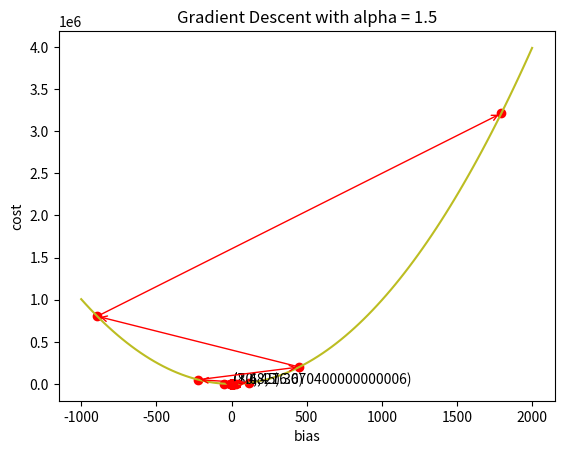

Recreate this plot in Python. (Note: this script raises an exception after producing the figure.)
# Plot x^2 - 6x + 5

import numpy as np
import matplotlib.pyplot as plt

# Plot the function
x = np.linspace(-10, 16, 100)
y = x**2 - 6*x + 5
plt.plot(x, y)
# add axe label
plt.xlabel('bias')
plt.ylabel('cost')
plt.show()

# Plot x^2 - 6x + 5

import numpy as np
import matplotlib.pyplot as plt

# Plot the function
x = np.linspace(-10, 16, 100)
y = x**2 - 6*x + 5
plt.plot(x, y)

# Draw y = 6
y2 = [-4 for i in x]
plt.plot(x, y2, 'r--')

# Draw dot at x = 3
plt.plot(3, -4, 'ro')

plt.show()

# Plot x^2 - 6x + 5

import numpy as np
import matplotlib.pyplot as plt

def f(x):
    return x**2 - 6*x + 5

def f_derivative(x):
    return 2*x - 6

# Plot the function
x = np.linspace(0, 16, 100)
y = x**2 - 6*x + 5
plt.plot(x, y)

# Draw tangent line at x = 10
x_0 = 10
y_0 = f(x_0)
tan = f_derivative(x_0)*(x - x_0) + y_0
plt.plot(x, tan, 'r--')

# Plot dot at x_0 and y_0
plt.scatter(x_0, y_0, c='r')
# add label (x, y)
plt.text(x_0, y_0+1, '({}, {})'.format(x_0, y_0))

plt.show()

# Plot x^2 - 6x + 5

import numpy as np
import matplotlib.pyplot as plt

def f(x):
    return x**2 - 6*x + 5

def f_derivative(x):
    return 2*x - 6

# Plot the function
x = np.linspace(0, 16, 100)
y = x**2 - 6*x + 5
plt.plot(x, y)

# Draw tangent line at x = 10
x_0 = 8.6
y_0 = f(x_0)
tan = f_derivative(x_0)*(x - x_0) + y_0
plt.plot(x, tan, 'r--')

# Plot dot at x_0 and y_0
plt.scatter(x_0, y_0, c='r')
# add label (x, y)
plt.text(x_0, y_0+1, '({}, {})'.format(x_0, y_0))

plt.show()

# Plot x^2 - 6x + 5

import numpy as np
import matplotlib.pyplot as plt

def f(x):
    return x**2 - 6*x + 5

def f_derivative(x):
    return 2*x - 6

# Plot the function
x = np.linspace(0, 16, 100)
y = x**2 - 6*x + 5
plt.plot(x, y)

# Draw tangent line at x = 10
x_0 = 7.48
y_0 = f(x_0)
tan = f_derivative(x_0)*(x - x_0) + y_0
plt.plot(x, tan, 'r--')

# Plot dot at x_0 and y_0
plt.scatter(x_0, y_0, c='r')
# add label (x, y)
plt.text(x_0, y_0+1, '({}, {})'.format(x_0, y_0))

plt.show()

# Plot x^2 - 6x + 5

import numpy as np
import matplotlib.pyplot as plt

def f(x):
    return x**2 - 6*x + 5

def f_derivative(x):
    return 2*x - 6

# Plot the function
x = np.linspace(0, 16, 100)
y = x**2 - 6*x + 5
plt.plot(x, y)

x_0 = 10
y_0 = f(x_0)
alpha = 0.1
for i in range(20):
    plt.scatter(x_0, y_0, c='r')

    x_next = x_0 - alpha*f_derivative(x_0)
    y_next = f(x_next)

    # draw line with arrow from (x_0, y_0) to (x_next, y_next)
    plt.annotate('', xy=(x_next, y_next), xytext=(x_0, y_0), arrowprops={'arrowstyle': '->', 'color': 'r', 'lw': 1},
                 va='center', ha='center')
    x_0 = x_next
    y_0 = y_next

plt.title('Gradient Descent with alpha = ' + str(alpha))
plt.show()

# Plot x^2 - 6x + 5

import numpy as np
import matplotlib.pyplot as plt

def f(x):
    return x**2 - 6*x + 5

def f_derivative(x):
    return 2*x - 6

# Plot the function
x = np.linspace(0, 16, 100)
y = x**2 - 6*x + 5
plt.plot(x, y)

x_0 = 10
y_0 = f(x_0)
alpha = 0.01
for i in range(200):
    plt.scatter(x_0, y_0, c='r')

    x_next = x_0 - alpha*f_derivative(x_0)
    y_next = f(x_next)

    # draw line with arrow from (x_0, y_0) to (x_next, y_next)
    plt.annotate('', xy=(x_next, y_next), xytext=(x_0, y_0), arrowprops={'arrowstyle': '->', 'color': 'r', 'lw': 1},
                 va='center', ha='center')
    x_0 = x_next
    y_0 = y_next

plt.title('Gradient Descent with alpha = ' + str(alpha))
plt.show()

# Plot x^2 - 6x + 5

import numpy as np
import matplotlib.pyplot as plt

def f(x):
    return x**2 - 6*x + 5

def f_derivative(x):
    return 2*x - 6

# Plot the function
x = np.linspace(0, 16, 100)
y = x**2 - 6*x + 5
plt.plot(x, y)

x_0 = 10
y_0 = f(x_0)
alpha = 0.8
for i in range(9):
    plt.scatter(x_0, y_0, c='r')

    x_next = x_0 - alpha*f_derivative(x_0)
    y_next = f(x_next)

    # draw line with arrow from (x_0, y_0) to (x_next, y_next)
    plt.annotate('', xy=(x_next, y_next), xytext=(x_0, y_0), arrowprops={'arrowstyle': '->', 'color': 'r', 'lw': 1},
                 va='center', ha='center')
    x_0 = x_next
    y_0 = y_next

plt.title('Gradient Descent with alpha = ' + str(alpha))
plt.show()

# Plot x^2 - 6x + 5

import numpy as np
import matplotlib.pyplot as plt

def f(x):
    return x**2 - 6*x + 5

def f_derivative(x):
    return 2*x - 6

# Plot the function
x = np.linspace(-1000, 2000, 100)
y = x**2 - 6*x + 5
plt.plot(x, y)

x_0 = 10
y_0 = f(x_0)
alpha = 1.5
for i in range(9):
    plt.scatter(x_0, y_0, c='r')

    x_next = x_0 - alpha*f_derivative(x_0)
    y_next = f(x_next)

    # draw line with arrow from (x_0, y_0) to (x_next, y_next)
    plt.annotate('', xy=(x_next, y_next), xytext=(x_0, y_0), arrowprops={'arrowstyle': '->', 'color': 'r', 'lw': 1},
                 va='center', ha='center')
    x_0 = x_next
    y_0 = y_next

plt.title('Gradient Descent with alpha = ' + str(alpha))
plt.show()

from fastbook import *


# Draw neurons with multiple inputs and weights
gv('''
z[shape=box3d width=1 height=0.7]
bias[shape=circle width=0.3]
// Subgraph to force alignment on x-axis
subgraph {
    rank=same;
    z;
    bias;
    alignmentNode [style=invis, width=0]; // invisible node for alignment
    bias -> alignmentNode [style=invis]; // invisible edge
    z -> alignmentNode [style=invis]; // invisible edge
}
x_0->z [label="w_0"]
bias->z [label="b" pos="0,1.2!"]
z->a [label="z = w_0 x_0 + b"]
a->output [label="a = g(z)"]
''')

import numpy as np
import matplotlib.pyplot as plt
from mpl_toolkits.mplot3d import Axes3D

# Create y = 3x + 1
x = np.linspace(-5, 8, 100)
relu = lambda x: np.maximum(0, x)


# set y = 3x + 1 with noise, random distribution
y = 3*x + 1 + np.random.normal(0, 10, 100)

# y = 3*x + 1 + np.random.normal(0, 10, 100)


# Initialize lists to store values of w_0, b, and cost
w_0_list = []
b_list = []
cost_list = []

# Loop over values of w_0 and b
for w_0 in range(-10, 10):
    for b in range(-10, 10):
        y_hat = relu(w_0*x + b)

        # Calculate cost function
        cost = np.sum((y_hat - y)**2)

        # Append values to lists
        w_0_list.append(w_0)
        b_list.append(b)
        cost_list.append(cost)

# Reshape cost_list into a 2D array
cost_array = np.array(cost_list).reshape((20, 20))

# Plot cost function in 3D
fig = plt.figure()
ax = fig.add_subplot(111, projection='3d')
ax.set_xlabel('w_0')
ax.set_ylabel('b')
ax.set_zlabel('cost')
ax.plot_surface(np.array(w_0_list).reshape((20, 20)), np.array(b_list).reshape((20, 20)), cost_array, cmap='viridis')
plt.show()

from fastbook import *


# Draw neurons with multiple inputs and weights
gv('''
z[shape=box3d width=1 height=0.7]
bias[shape=circle width=0.3]
// Subgraph to force alignment on x-axis
subgraph {
    rank=same;
    z;
    bias;
    alignmentNode [style=invis, width=0]; // invisible node for alignment
    bias -> alignmentNode [style=invis]; // invisible edge
    z -> alignmentNode [style=invis]; // invisible edge
}
x_0->z [label="w_0"]
bias->z [label="b" pos="0,1.2!"]
z->a [label="z = w_0 x_0 + b"]
a->output [label="a = g(z)"]
output->Cost [label="C = (a - y)^2"]
''')